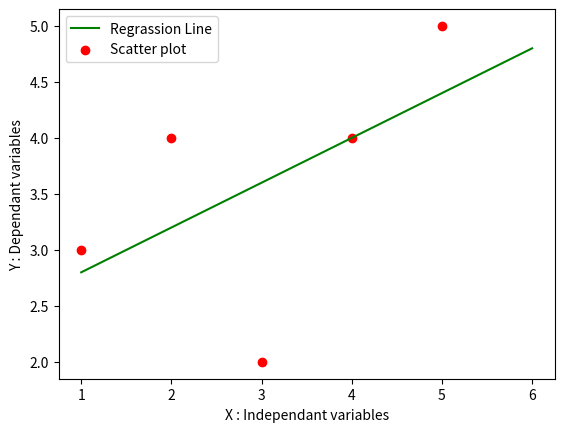

Here is the Python script that generated this plot:
import numpy as np
import pandas as pd
import matplotlib.pyplot as plt


def MarvellousPredictor():
    #Load the Data
    X = [1,2,3,4,5]
    Y = [3,4,2,4,5]

    print("Values of Independant variable : ",X)
    print("Values of Dependant variable : ",Y)

    mean_x =np.mean(X)
    mean_y = np.mean(Y)

    print("X_Mean is :",mean_x) # 3.0
    print("Y_Mean is :",mean_y) # 3.6

    n = len(X)  # 5
    # Y=mX+C

    # m = (summ(x-X_bar) * (Y-Y_Bar)) / (summ (X-X_Bar) **2)

    numerator = 0
    denominator = 0

    for i in range(n):
        numerator = numerator + ((X[i] - mean_x) * (Y[i] - mean_y))
        denominator = denominator + ((X[i] - mean_x) **2)

    m = numerator / denominator

    print("Slope of line i.e m : ",m)   # 0.4

    C = mean_y - (m*mean_x)

    print("Y Intercept of line i.e C : ",C) # 2.4

    # Graph

    x = np.linspace(1,6,n)
    y = C + m * x

    plt.plot(x,y,color='g',label="Regrassion Line")
    plt.scatter(X,Y,color='r',label="Scatter plot")
    plt.xlabel("X : Independant variables")
    plt.ylabel("Y : Dependant variables")
    plt.legend()
    plt.show()

    # Calculate YP
    # Calculate R **2




def main():
    MarvellousPredictor()
    

if __name__ =="__main__":
    main()
